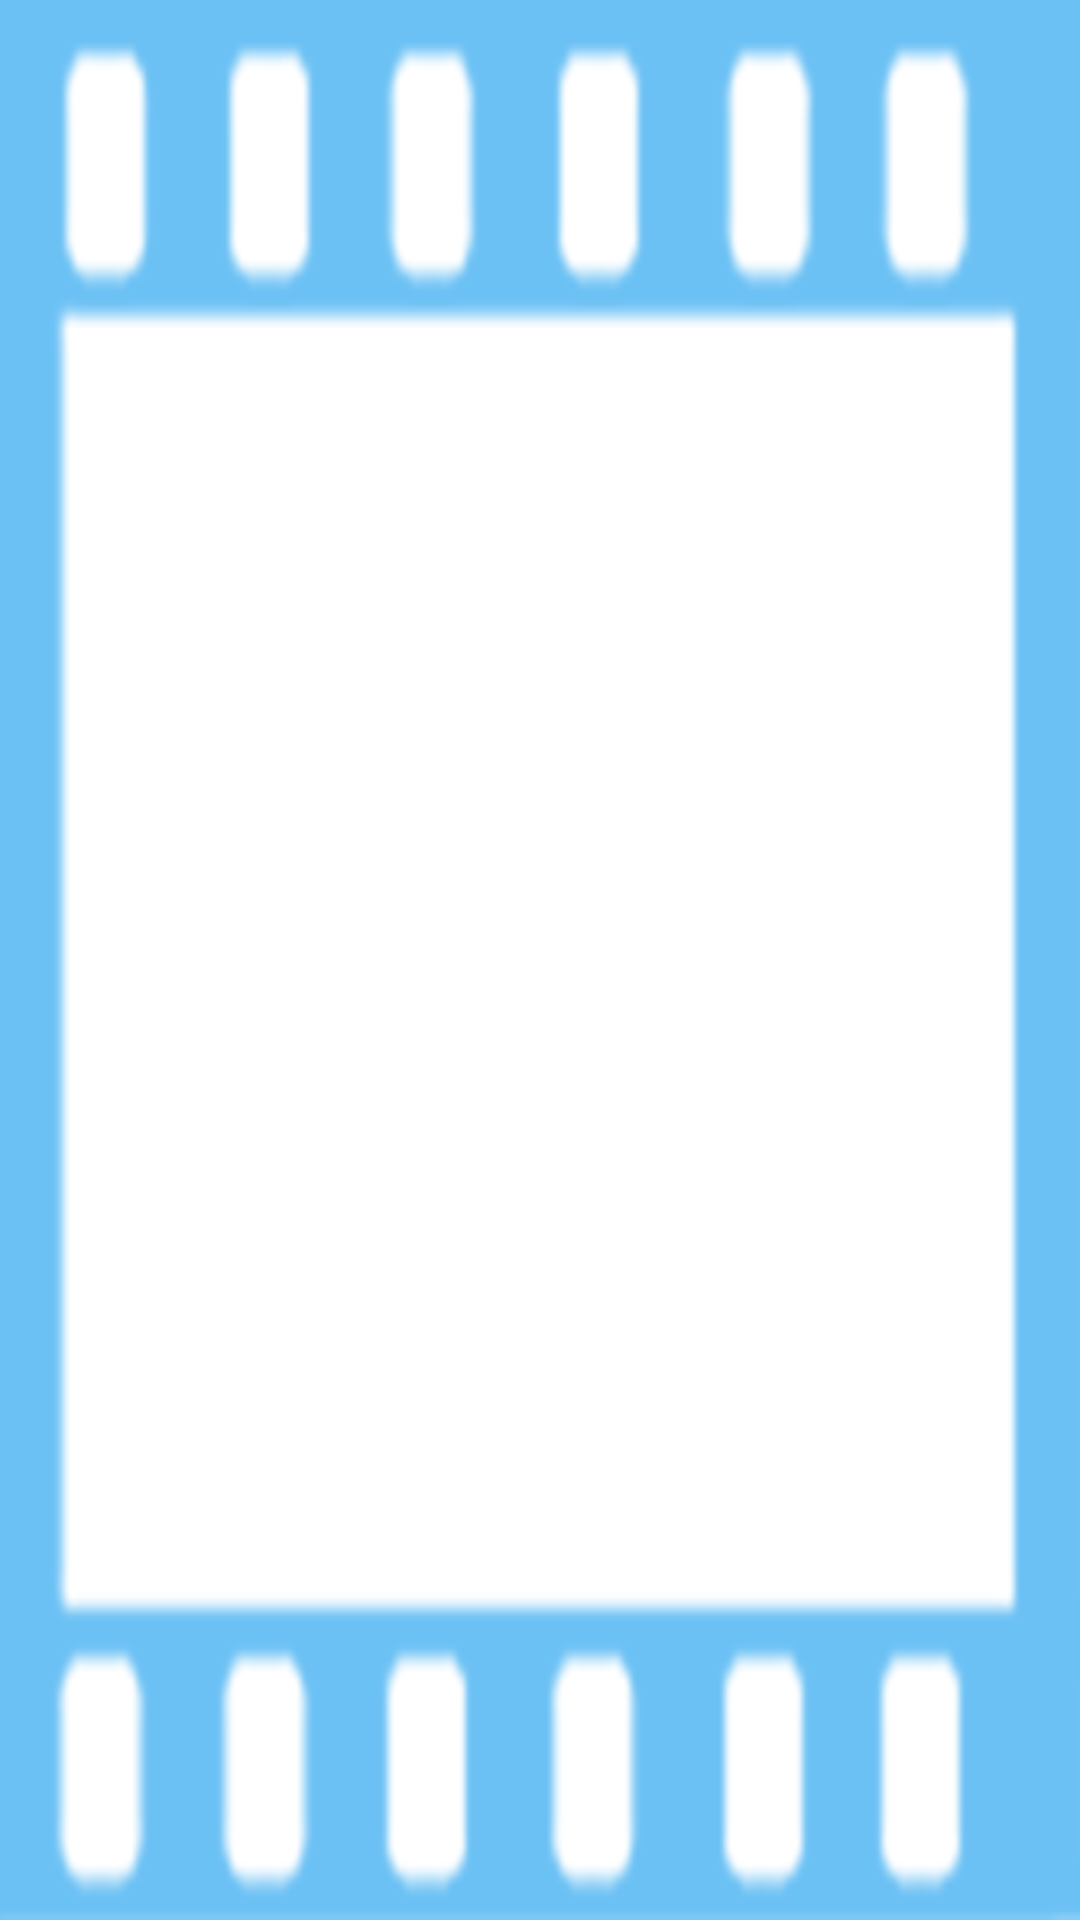

The Android layout XML behind this screen, and the referenced resources:
<!-- AndroidManifest.xml: application theme Theme.Church_si -->
<!-- res/layout/video_listitem.xml -->
<?xml version="1.0" encoding="utf-8"?>
<androidx.constraintlayout.widget.ConstraintLayout xmlns:android="http://schemas.android.com/apk/res/android"
    android:layout_width="200dp"
    android:layout_height="@dimen/dp150"
    android:background="@drawable/video_frame"
    xmlns:app="http://schemas.android.com/apk/res-auto">

    <ImageView
        android:layout_width="48dp"
        android:layout_height="48dp"
        android:id="@+id/videoImage"
        app:layout_constraintTop_toTopOf="parent"
        app:layout_constraintStart_toStartOf="parent"
        app:layout_constraintEnd_toEndOf="parent"
        app:layout_constraintBottom_toBottomOf="parent"
        android:src="@drawable/ic_youtube"
        android:layout_marginStart="@dimen/dp25"
        android:layout_marginEnd="@dimen/dp25"
        android:layout_marginTop="@dimen/dp25"
        android:layout_marginBottom="@dimen/dp20"
        />


</androidx.constraintlayout.widget.ConstraintLayout>
<!-- resources referenced by this layout -->
<resources>
  <dimen name="dp150">150dp</dimen>
  <dimen name="dp20">20dp</dimen>
  <dimen name="dp25">25dp</dimen>
  <!-- drawable video_frame: png bitmap (drawable, 8498 bytes) -->
  <style name="Theme.Church_si" parent="Theme.MaterialComponents.Light.NoActionBar">
          
          <item name="colorPrimary">@color/purple_500</item>
          <item name="colorPrimaryVariant">@color/purple_700</item>
          <item name="colorOnPrimary">@color/white</item>
          
          <item name="colorSecondary">@color/teal_200</item>
          <item name="colorSecondaryVariant">@color/teal_700</item>
          <item name="colorOnSecondary">@color/black</item>
          
          <item name="android:statusBarColor">?attr/colorPrimaryVariant</item>
          
      </style>
  <color name="purple_500">#4C85C5</color>
  <color name="purple_700">#3C75CA</color>
  <color name="white">#FFFFFFFF</color>
  <color name="teal_200">#3778CE</color>
  <color name="teal_700">#B7E3F7</color>
  <color name="black">#FF000000</color>
</resources>
